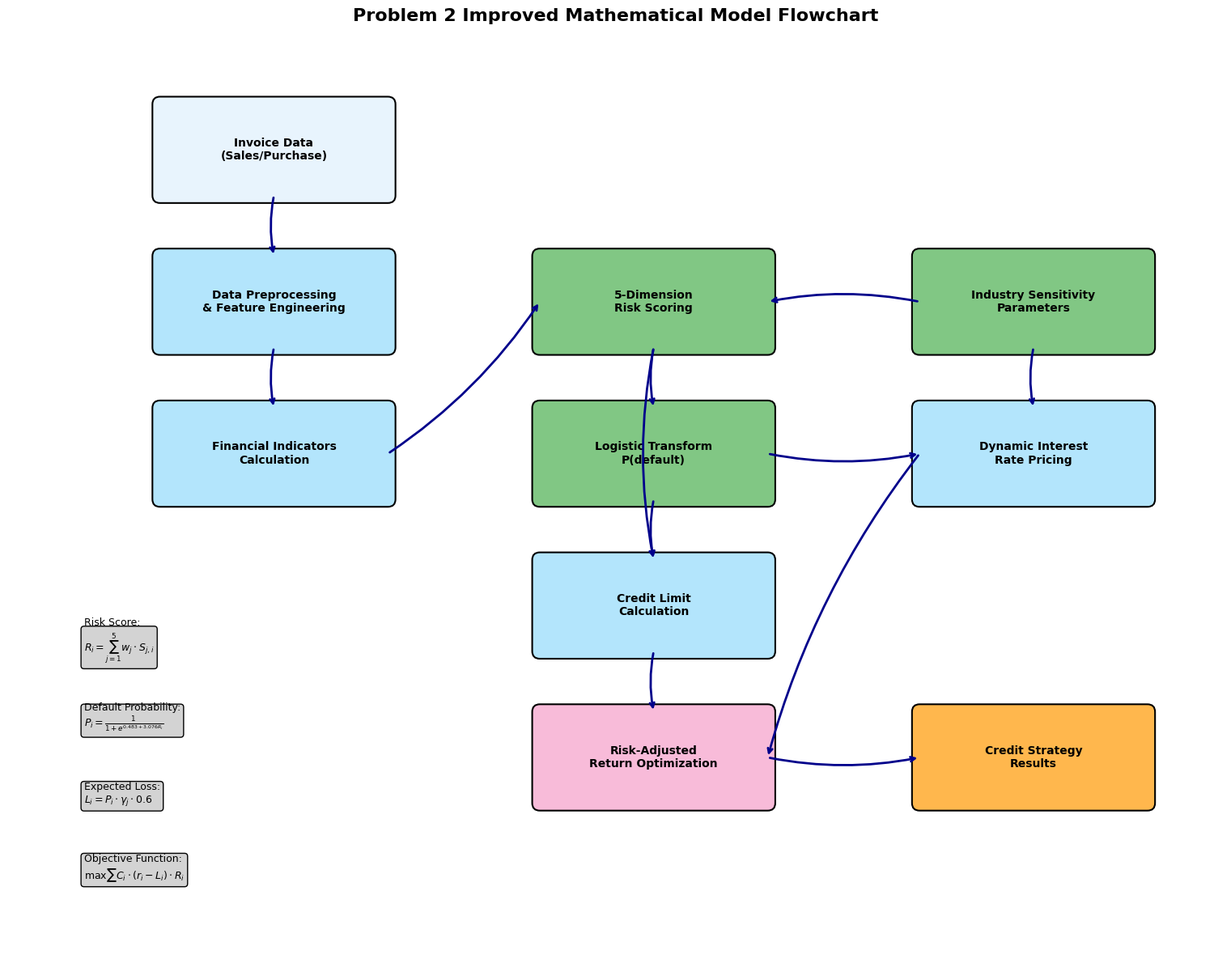
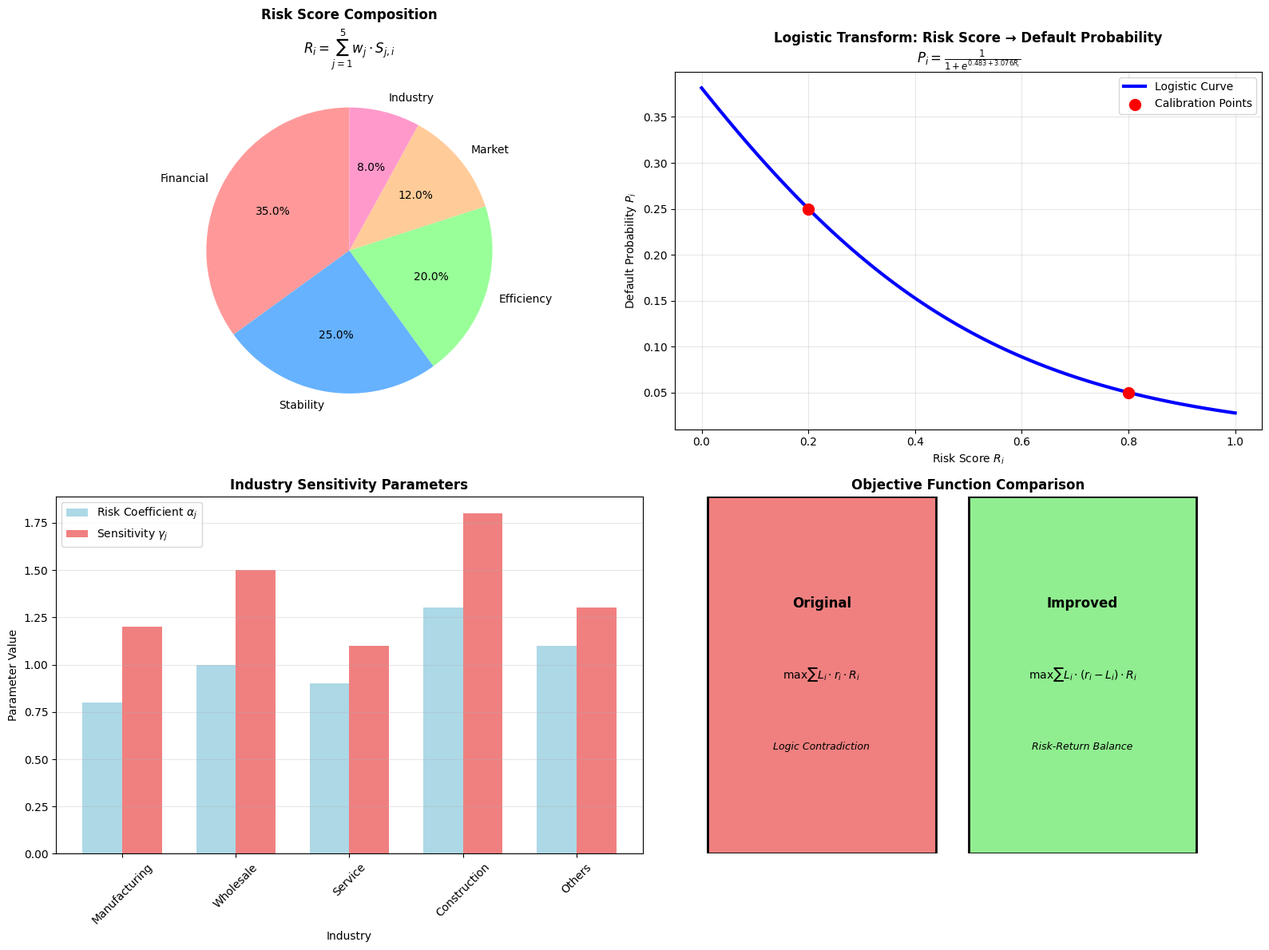
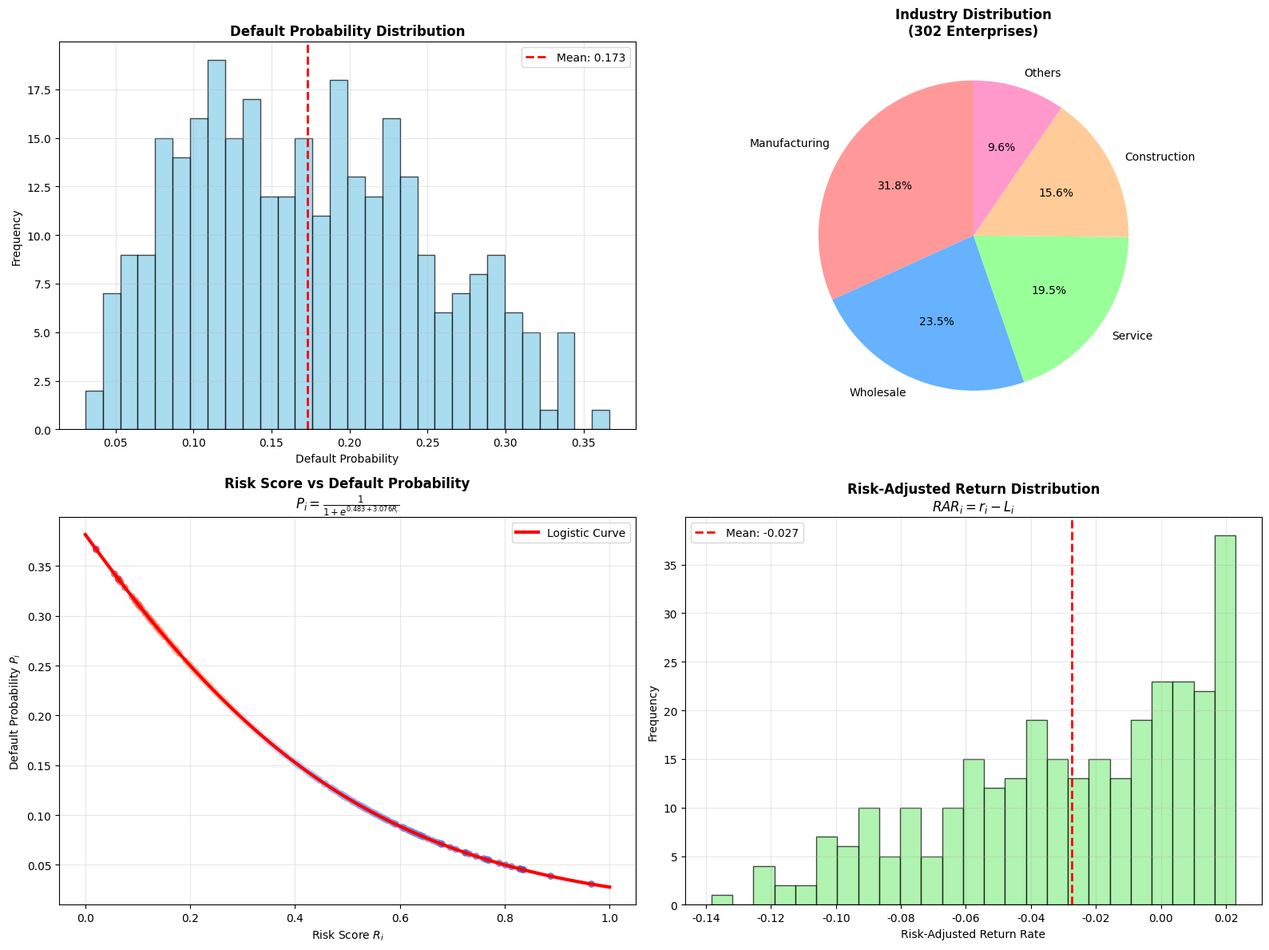

Python code for these plots, in order:
#!/usr/bin/env python3
# -*- coding: utf-8 -*-
"""
问题2改进版数学模型可视化
生成模型流程图和关键公式图表
"""

import matplotlib.pyplot as plt
import matplotlib.patches as patches
from matplotlib.patches import FancyBboxPatch, ConnectionPatch
import numpy as np
import seaborn as sns

plt.rcParams['font.sans-serif'] = ['DejaVu Sans']
plt.rcParams['axes.unicode_minus'] = False

def create_model_flowchart():
    """创建数学模型流程图"""
    fig, ax = plt.subplots(1, 1, figsize=(16, 12))
    
    # 定义颜色
    colors = {
        'input': '#E8F4FD',
        'process': '#B3E5FC', 
        'model': '#81C784',
        'output': '#FFB74D',
        'decision': '#F8BBD9'
    }
    
    # 定义框的位置和大小
    boxes = {
        'data': (2, 10, 3, 1.2),
        'preprocess': (2, 8, 3, 1.2),
        'indicators': (2, 6, 3, 1.2),
        'risk_score': (7, 8, 3, 1.2),
        'logistic': (7, 6, 3, 1.2),
        'industry': (12, 8, 3, 1.2),
        'credit_limit': (7, 4, 3, 1.2),
        'interest_rate': (12, 6, 3, 1.2),
        'optimization': (7, 2, 3, 1.2),
        'result': (12, 2, 3, 1.2)
    }
    
    # 绘制框和文本
    box_info = {
        'data': ('Invoice Data\n(Sales/Purchase)', colors['input']),
        'preprocess': ('Data Preprocessing\n& Feature Engineering', colors['process']),
        'indicators': ('Financial Indicators\nCalculation', colors['process']),
        'risk_score': ('5-Dimension\nRisk Scoring', colors['model']),
        'logistic': ('Logistic Transform\nP(default)', colors['model']),
        'industry': ('Industry Sensitivity\nParameters', colors['model']),
        'credit_limit': ('Credit Limit\nCalculation', colors['process']),
        'interest_rate': ('Dynamic Interest\nRate Pricing', colors['process']),
        'optimization': ('Risk-Adjusted\nReturn Optimization', colors['decision']),
        'result': ('Credit Strategy\nResults', colors['output'])
    }
    
    for box_name, (x, y, w, h) in boxes.items():
        text, color = box_info[box_name]
        
        # 绘制圆角矩形
        fancy_box = FancyBboxPatch((x, y), w, h,
                                   boxstyle="round,pad=0.1",
                                   facecolor=color,
                                   edgecolor='black',
                                   linewidth=1.5)
        ax.add_patch(fancy_box)
        
        # 添加文本
        ax.text(x + w/2, y + h/2, text, 
                ha='center', va='center', 
                fontsize=10, fontweight='bold')
    
    # 绘制箭头连接
    connections = [
        ('data', 'preprocess'),
        ('preprocess', 'indicators'), 
        ('indicators', 'risk_score'),
        ('risk_score', 'logistic'),
        ('risk_score', 'credit_limit'),
        ('logistic', 'credit_limit'),
        ('industry', 'risk_score'),
        ('industry', 'interest_rate'),
        ('logistic', 'interest_rate'),
        ('credit_limit', 'optimization'),
        ('interest_rate', 'optimization'),
        ('optimization', 'result')
    ]
    
    for start, end in connections:
        x1, y1, w1, h1 = boxes[start]
        x2, y2, w2, h2 = boxes[end]
        
        # 计算连接点
        if x1 < x2:  # 向右连接
            start_point = (x1 + w1, y1 + h1/2)
            end_point = (x2, y2 + h2/2)
        elif x1 > x2:  # 向左连接
            start_point = (x1, y1 + h1/2)
            end_point = (x2 + w2, y2 + h2/2)
        else:  # 向下连接
            start_point = (x1 + w1/2, y1)
            end_point = (x2 + w2/2, y2 + h2)
        
        # 绘制箭头
        ax.annotate('', xy=end_point, xytext=start_point,
                   arrowprops=dict(arrowstyle='->', 
                                 connectionstyle='arc3,rad=0.1',
                                 color='darkblue', lw=2))
    
    # 添加关键公式
    formulas = [
        (1, 4, r'$R_i = \sum_{j=1}^5 w_j \cdot S_{j,i}$', 'Risk Score'),
        (1, 3, r'$P_i = \frac{1}{1+e^{0.483+3.076R_i}}$', 'Default Probability'),
        (1, 2, r'$L_i = P_i \cdot \gamma_j \cdot 0.6$', 'Expected Loss'),
        (1, 1, r'$\max \sum C_i \cdot (r_i - L_i) \cdot R_i$', 'Objective Function')
    ]
    
    for x, y, formula, label in formulas:
        ax.text(x, y, f'{label}:\n{formula}', 
                bbox=dict(boxstyle="round,pad=0.3", facecolor='lightgray'),
                fontsize=9, ha='left')
    
    ax.set_xlim(0, 16)
    ax.set_ylim(0, 12)
    ax.set_aspect('equal')
    ax.axis('off')
    
    plt.title('Problem 2 Improved Mathematical Model Flowchart', 
              fontsize=16, fontweight='bold', pad=20)
    plt.tight_layout()
    plt.savefig('model_flowchart_improved.png', dpi=300, bbox_inches='tight')
    plt.close()

def create_formula_visualization():
    """创建关键公式可视化"""
    fig, ((ax1, ax2), (ax3, ax4)) = plt.subplots(2, 2, figsize=(16, 12))
    
    # 1. 风险评分构成
    categories = ['Financial', 'Stability', 'Efficiency', 'Market', 'Industry']
    weights = [0.35, 0.25, 0.20, 0.12, 0.08]
    colors = ['#FF9999', '#66B2FF', '#99FF99', '#FFCC99', '#FF99CC']
    
    ax1.pie(weights, labels=categories, colors=colors, autopct='%1.1f%%', startangle=90)
    ax1.set_title('Risk Score Composition\n$R_i = \\sum_{j=1}^5 w_j \\cdot S_{j,i}$', 
                  fontsize=12, fontweight='bold')
    
    # 2. Logistic转换曲线
    risk_scores = np.linspace(0, 1, 100)
    alpha, beta = 0.483, 3.076
    default_probs = 1 / (1 + np.exp(alpha + beta * risk_scores))
    
    ax2.plot(risk_scores, default_probs, 'b-', linewidth=3, label='Logistic Curve')
    ax2.scatter([0.2, 0.8], [0.25, 0.05], color='red', s=100, zorder=5, 
               label='Calibration Points')
    ax2.set_xlabel('Risk Score $R_i$')
    ax2.set_ylabel('Default Probability $P_i$')
    ax2.set_title('Logistic Transform: Risk Score → Default Probability\n' + 
                  '$P_i = \\frac{1}{1+e^{0.483+3.076R_i}}$', 
                  fontsize=12, fontweight='bold')
    ax2.grid(True, alpha=0.3)
    ax2.legend()
    
    # 3. 行业敏感性参数
    industries = ['Manufacturing', 'Wholesale', 'Service', 'Construction', 'Others']
    risk_coeffs = [0.8, 1.0, 0.9, 1.3, 1.1]
    sensitivity = [1.2, 1.5, 1.1, 1.8, 1.3]
    
    x = np.arange(len(industries))
    width = 0.35
    
    bars1 = ax3.bar(x - width/2, risk_coeffs, width, label='Risk Coefficient $\\alpha_j$', 
                    color='lightblue')
    bars2 = ax3.bar(x + width/2, sensitivity, width, label='Sensitivity $\\gamma_j$', 
                    color='lightcoral')
    
    ax3.set_xlabel('Industry')
    ax3.set_ylabel('Parameter Value')
    ax3.set_title('Industry Sensitivity Parameters', fontsize=12, fontweight='bold')
    ax3.set_xticks(x)
    ax3.set_xticklabels(industries, rotation=45)
    ax3.legend()
    ax3.grid(True, axis='y', alpha=0.3)
    
    # 4. 目标函数对比
    models = ['Original', 'Improved']
    formulas = ['$\\max \\sum L_i \\cdot r_i \\cdot R_i$', 
               '$\\max \\sum L_i \\cdot (r_i - L_i) \\cdot R_i$']
    issues = ['Logic Contradiction', 'Risk-Return Balance']
    
    colors_comp = ['lightcoral', 'lightgreen']
    
    for i, (model, formula, issue, color) in enumerate(zip(models, formulas, issues, colors_comp)):
        rect = patches.Rectangle((i*0.4, 0), 0.35, 1, linewidth=2, 
                               edgecolor='black', facecolor=color)
        ax4.add_patch(rect)
        
        ax4.text(i*0.4 + 0.175, 0.7, model, ha='center', va='center', 
                fontweight='bold', fontsize=12)
        ax4.text(i*0.4 + 0.175, 0.5, formula, ha='center', va='center', 
                fontsize=10)
        ax4.text(i*0.4 + 0.175, 0.3, issue, ha='center', va='center', 
                fontsize=9, style='italic')
    
    ax4.set_xlim(-0.05, 0.85)
    ax4.set_ylim(0, 1)
    ax4.set_title('Objective Function Comparison', fontsize=12, fontweight='bold')
    ax4.axis('off')
    
    plt.tight_layout()
    plt.savefig('formula_visualization_improved.png', dpi=300, bbox_inches='tight')
    plt.close()

def create_risk_distribution_analysis():
    """创建风险分布分析图"""
    fig, ((ax1, ax2), (ax3, ax4)) = plt.subplots(2, 2, figsize=(16, 12))
    
    # 模拟改进版数据
    np.random.seed(42)
    n_enterprises = 302
    
    # 1. 违约概率分布
    # 基于Logistic模型生成
    risk_scores = np.random.beta(2, 3, n_enterprises)  # 偏向较高风险评分
    alpha, beta = 0.483, 3.076
    default_probs = 1 / (1 + np.exp(alpha + beta * risk_scores))
    
    ax1.hist(default_probs, bins=30, alpha=0.7, color='skyblue', edgecolor='black')
    ax1.axvline(default_probs.mean(), color='red', linestyle='--', linewidth=2, 
               label=f'Mean: {default_probs.mean():.3f}')
    ax1.set_xlabel('Default Probability')
    ax1.set_ylabel('Frequency')
    ax1.set_title('Default Probability Distribution', fontsize=12, fontweight='bold')
    ax1.legend()
    ax1.grid(True, alpha=0.3)
    
    # 2. 行业分布
    industries = ['Manufacturing', 'Wholesale', 'Service', 'Construction', 'Others']
    industry_counts = [96, 71, 59, 47, 29]
    colors_ind = ['#FF9999', '#66B2FF', '#99FF99', '#FFCC99', '#FF99CC']
    
    wedges, texts, autotexts = ax2.pie(industry_counts, labels=industries, 
                                      colors=colors_ind, autopct='%1.1f%%', 
                                      startangle=90)
    ax2.set_title('Industry Distribution\n(302 Enterprises)', 
                  fontsize=12, fontweight='bold')
    
    # 3. 风险评分vs违约概率散点图
    ax3.scatter(risk_scores, default_probs, alpha=0.6, c=default_probs, 
               cmap='coolwarm', s=30)
    
    # 拟合曲线
    x_fit = np.linspace(0, 1, 100)
    y_fit = 1 / (1 + np.exp(alpha + beta * x_fit))
    ax3.plot(x_fit, y_fit, 'r-', linewidth=3, label='Logistic Curve')
    
    ax3.set_xlabel('Risk Score $R_i$')
    ax3.set_ylabel('Default Probability $P_i$')
    ax3.set_title('Risk Score vs Default Probability\n' + 
                  '$P_i = \\frac{1}{1+e^{0.483+3.076R_i}}$', 
                  fontsize=12, fontweight='bold')
    ax3.legend()
    ax3.grid(True, alpha=0.3)
    
    # 4. 风险调整收益分布
    # 模拟利率和期望损失率
    interest_rates = 0.04 + (1 - risk_scores) * 0.11
    expected_losses = default_probs * 1.3 * 0.6  # 平均敏感性系数
    risk_adjusted_returns = interest_rates - expected_losses
    
    ax4.hist(risk_adjusted_returns, bins=25, alpha=0.7, color='lightgreen', 
            edgecolor='black')
    ax4.axvline(risk_adjusted_returns.mean(), color='red', linestyle='--', 
               linewidth=2, label=f'Mean: {risk_adjusted_returns.mean():.3f}')
    ax4.set_xlabel('Risk-Adjusted Return Rate')
    ax4.set_ylabel('Frequency')
    ax4.set_title('Risk-Adjusted Return Distribution\n$RAR_i = r_i - L_i$', 
                  fontsize=12, fontweight='bold')
    ax4.legend()
    ax4.grid(True, alpha=0.3)
    
    plt.tight_layout()
    plt.savefig('risk_distribution_analysis.png', dpi=300, bbox_inches='tight')
    plt.close()

def main():
    """主函数"""
    print("🎨 生成问题2改进版数学模型可视化...")
    
    # 创建模型流程图
    create_model_flowchart()
    print("   ✅ 模型流程图已生成: model_flowchart_improved.png")
    
    # 创建公式可视化
    create_formula_visualization()
    print("   ✅ 公式可视化已生成: formula_visualization_improved.png")
    
    # 创建风险分布分析
    create_risk_distribution_analysis()
    print("   ✅ 风险分布分析已生成: risk_distribution_analysis.png")
    
    print("\n🎉 所有数学模型可视化图表生成完成!")

if __name__ == "__main__":
    main()
